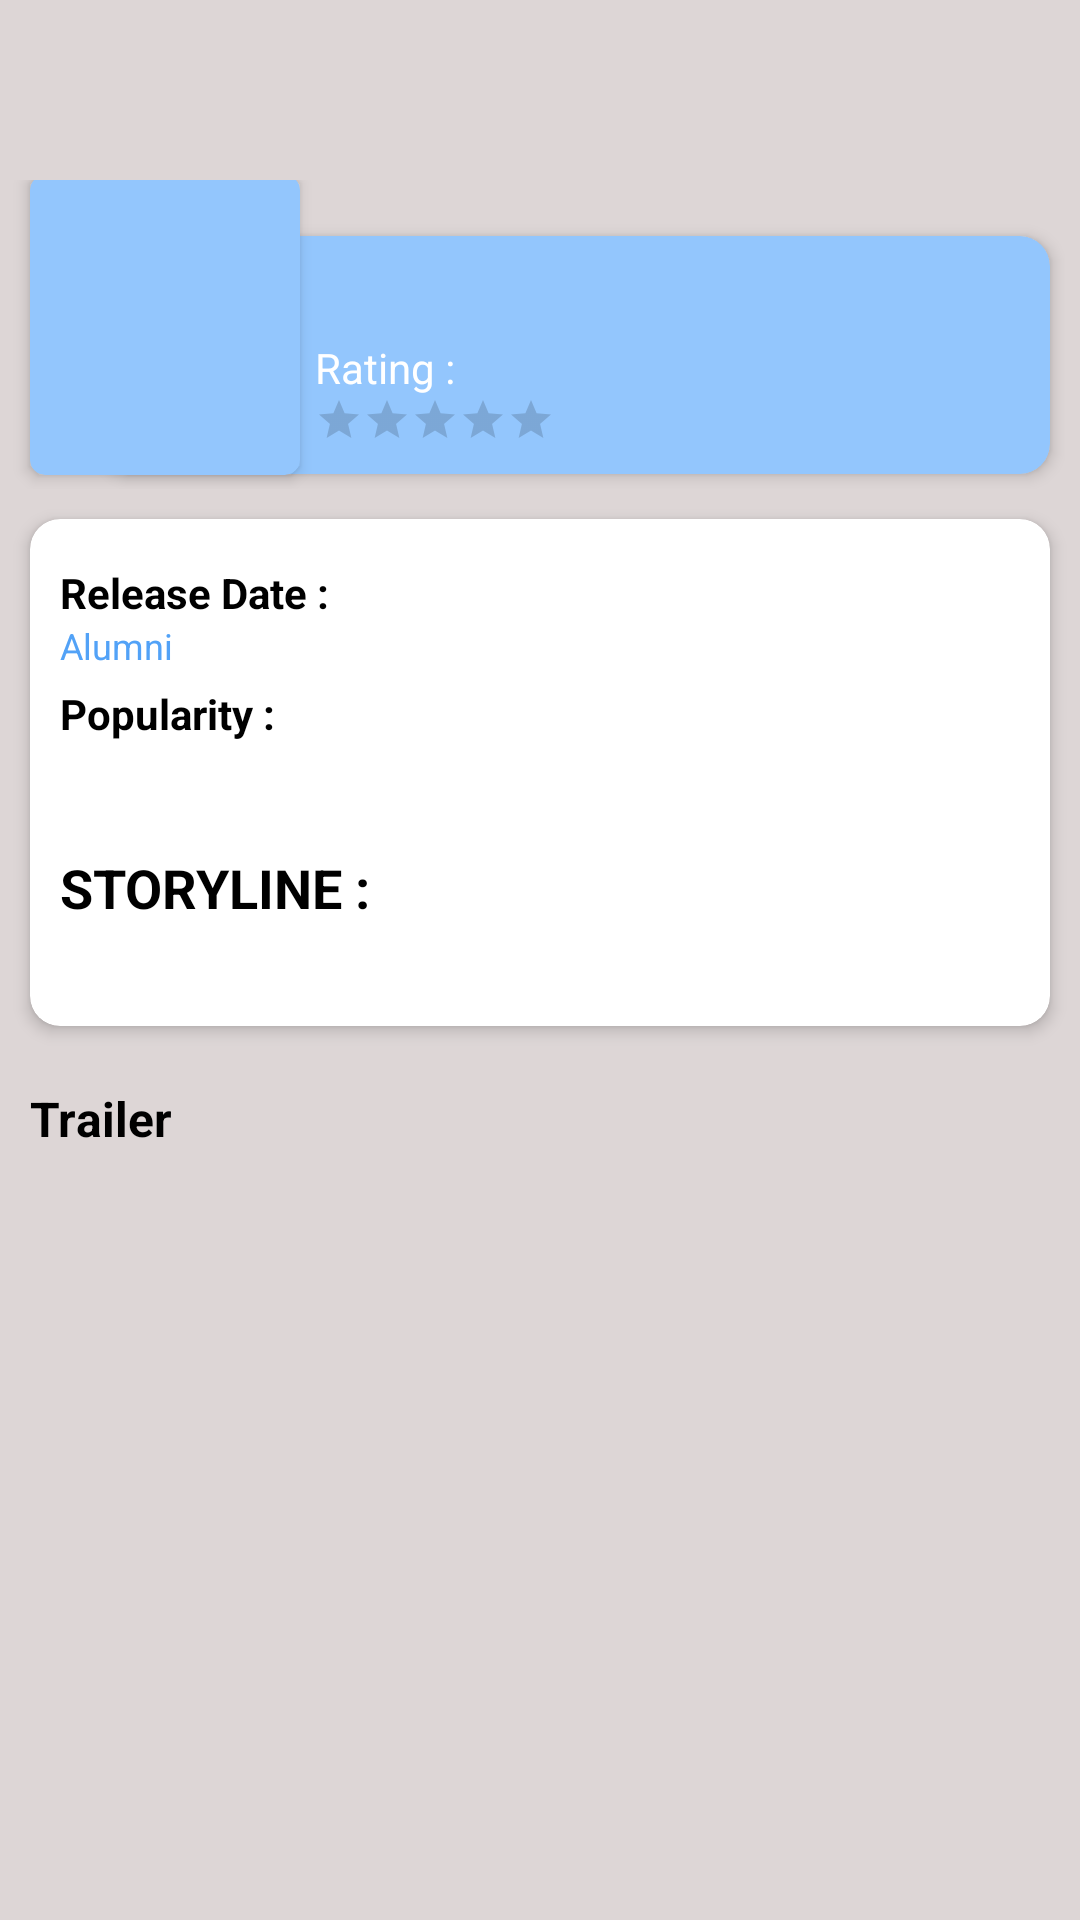

Here is an Android app screen rendered from its layout file. Give the layout XML and the strings, colors and styles it references.
<!-- AndroidManifest.xml: application theme Theme.POPMOVIESAPP -->
<!-- res/layout/activity_detail.xml -->
<?xml version="1.0" encoding="utf-8"?>

<RelativeLayout xmlns:android="http://schemas.android.com/apk/res/android"
    xmlns:app="http://schemas.android.com/apk/res-auto"
    android:layout_width="match_parent"
    android:layout_height="match_parent"
    android:background="@color/grey">



    <androidx.appcompat.widget.Toolbar
        android:id="@+id/toolbar"
        android:layout_width="match_parent"
        android:layout_height="wrap_content"
        android:layout_marginTop="25dp"
        android:visibility="gone">

        <TextView
            android:id="@+id/tvTitle"
            android:layout_width="wrap_content"
            android:layout_height="wrap_content"
            android:ellipsize="marquee"
            android:marqueeRepeatLimit="marquee_forever"
            android:singleLine="true"
            android:textColor="@android:color/white"
            android:textSize="18sp"
            android:textStyle="bold" />

    </androidx.appcompat.widget.Toolbar>

    <androidx.core.widget.NestedScrollView
        android:layout_width="match_parent"
        android:layout_height="match_parent"
        android:scrollbars="none">

        <LinearLayout
            android:layout_width="match_parent"
            android:layout_height="wrap_content"
            android:layout_marginTop="60dp"
            android:orientation="vertical">

            <FrameLayout
                android:layout_width="match_parent"
                android:layout_height="wrap_content">

                <RelativeLayout
                    android:layout_width="match_parent"
                    android:layout_height="match_parent"
                    android:layout_gravity="bottom"
                    android:orientation="vertical"
                    android:paddingStart="30dp"
                    android:paddingEnd="5dp">

                    <androidx.cardview.widget.CardView
                        android:layout_width="match_parent"
                        android:layout_height="wrap_content"
                        android:layout_margin="5dp"
                        app:cardBackgroundColor="@color/dot_light_screen3"
                        app:cardCornerRadius="10dp"
                        app:cardElevation="3dp">

                        <LinearLayout
                            android:layout_width="match_parent"
                            android:layout_height="wrap_content"
                            android:layout_marginStart="60dp"
                            android:orientation="vertical"
                            android:padding="10dp">

                            <LinearLayout
                                android:layout_width="match_parent"
                                android:layout_height="wrap_content"
                                android:gravity="center_vertical"
                                android:orientation="horizontal">

                                <TextView
                                    android:id="@+id/tvName"
                                    android:layout_width="wrap_content"
                                    android:layout_height="wrap_content"
                                    android:ellipsize="marquee"
                                    android:marqueeRepeatLimit="marquee_forever"
                                    android:singleLine="true"
                                    android:textColor="@android:color/white"
                                    android:textSize="18sp"
                                    android:textStyle="bold" />

                            </LinearLayout>

                            <RelativeLayout
                                android:layout_width="wrap_content"
                                android:layout_height="wrap_content">

                                <TextView
                                    android:id="@+id/tvVote"
                                    android:layout_width="wrap_content"
                                    android:layout_height="wrap_content"
                                    android:layout_alignParentStart="true"
                                    android:layout_centerInParent="true"
                                    android:text="Rating :"
                                    android:textColor="@android:color/white"
                                    android:textSize="14sp" />

                                <TextView
                                    android:id="@+id/tvRating"
                                    android:layout_width="wrap_content"
                                    android:layout_height="wrap_content"
                                    android:layout_centerInParent="true"
                                    android:layout_marginStart="5dp"
                                    android:layout_toEndOf="@id/tvVote"
                                    android:singleLine="true"
                                    android:textColor="@android:color/white"
                                    android:textSize="14sp" />

                            </RelativeLayout>

                            <RatingBar
                                android:id="@+id/ratingBar"
                                style="@style/Widget.AppCompat.RatingBar.Small"
                                android:layout_width="wrap_content"
                                android:layout_height="wrap_content"
                                android:progressTint="@color/colorRating" />

                        </LinearLayout>

                    </androidx.cardview.widget.CardView>

                </RelativeLayout>

                <androidx.cardview.widget.CardView
                    android:layout_width="90dp"
                    android:layout_height="100dp"
                    android:layout_gravity="start|center"
                    android:layout_marginStart="10dp"
                    android:layout_marginBottom="3dp"
                    android:gravity="center"
                    app:cardBackgroundColor="@color/dot_light_screen3"
                    app:cardCornerRadius="5dp"
                    app:cardElevation="3dp">

                    <ImageView
                        android:id="@+id/imgPhoto"
                        android:layout_width="match_parent"
                        android:layout_height="match_parent"
                        android:layout_gravity="center_horizontal"
                        android:scaleType="fitXY"
                       />

                </androidx.cardview.widget.CardView>

            </FrameLayout>

            <androidx.cardview.widget.CardView
                android:layout_width="match_parent"
                android:layout_height="wrap_content"
                android:layout_margin="10dp"
                app:cardBackgroundColor="@color/white"
                app:cardCornerRadius="10dp"
                app:cardElevation="3dp">

                <LinearLayout
                    android:layout_width="match_parent"
                    android:layout_height="wrap_content"
                    android:layout_marginTop="5dp"
                    android:orientation="vertical"
                    android:padding="10dp">

                    <RelativeLayout
                        android:layout_width="wrap_content"
                        android:layout_height="wrap_content">

                        <TextView
                            android:id="@+id/tvRD"
                            android:layout_width="wrap_content"
                            android:layout_height="wrap_content"
                            android:text="Release Date :"
                            android:textColor="@android:color/black"
                            android:textSize="14sp"
                            android:textStyle="bold" />

                        <TextView
                            android:id="@+id/tvRelease"
                            android:layout_width="wrap_content"
                            android:layout_height="wrap_content"
                            android:layout_below="@+id/tvRD"
                            android:text="Alumni"
                            android:textColor="@color/colorAccent"
                            android:textSize="12sp" />

                    </RelativeLayout>

                    <RelativeLayout
                        android:layout_width="wrap_content"
                        android:layout_height="wrap_content"
                        android:layout_marginTop="5dp">

                        <TextView
                            android:id="@+id/tvKP"
                            android:layout_width="wrap_content"
                            android:layout_height="wrap_content"
                            android:text="Popularity :"
                            android:textColor="@android:color/black"
                            android:textSize="14sp"
                            android:textStyle="bold" />

                        <TextView
                            android:id="@+id/tvPopularity"
                            android:layout_width="wrap_content"
                            android:layout_height="wrap_content"
                            android:layout_below="@+id/tvKP"
                            android:textColor="@color/colorAccent"
                            android:textSize="12sp" />

                    </RelativeLayout>

                    <RelativeLayout
                        android:layout_width="wrap_content"
                        android:layout_height="wrap_content"
                        android:layout_marginTop="20dp">

                        <TextView
                            android:id="@+id/tvDesc"
                            android:layout_width="wrap_content"
                            android:layout_height="wrap_content"
                            android:text="STORYLINE :"
                            android:textColor="@android:color/black"
                            android:textSize="18sp"
                            android:textStyle="bold" />

                        <TextView
                            android:id="@+id/tvOverview"
                            android:layout_width="wrap_content"
                            android:layout_height="wrap_content"
                            android:layout_below="@+id/tvDesc"
                            android:layout_marginTop="5dp"
                            android:textColor="@android:color/black"
                            android:textSize="14sp" />

                    </RelativeLayout>

                </LinearLayout>

            </androidx.cardview.widget.CardView>


            <TextView
                android:layout_width="wrap_content"
                android:layout_height="wrap_content"
                android:layout_gravity="start"
                android:layout_marginStart="10dp"
                android:layout_marginTop="10dp"
                android:text="Trailer"
                android:textColor="@android:color/black"
                android:textSize="16sp"
                android:textStyle="bold" />

            <androidx.recyclerview.widget.RecyclerView
                android:id="@+id/rvTrailer"
                android:layout_width="match_parent"
                android:layout_height="match_parent"
                android:nestedScrollingEnabled="false" />

        </LinearLayout>

    </androidx.core.widget.NestedScrollView>



</RelativeLayout>
<!-- resources referenced by this layout -->
<resources>
  <color name="colorAccent">#52a2f7</color>
  <color name="colorRating">#FBC02D</color>
  <color name="dot_light_screen3">#93c6fd</color>
  <color name="grey">#DDD6D6</color>
  <color name="white">#FFFFFF</color>
  <style name="Theme.POPMOVIESAPP" parent="Theme.AppCompat.Light.NoActionBar">
          
          <item name="colorPrimary">@color/colorPrimary</item>
          <item name="colorPrimaryDark">@color/colorPrimaryDark</item>
          <item name="colorAccent">@color/colorAccent</item>
      </style>
  <color name="colorPrimary">#212d3b</color>
  <color name="colorPrimaryDark">#161d27</color>
</resources>
